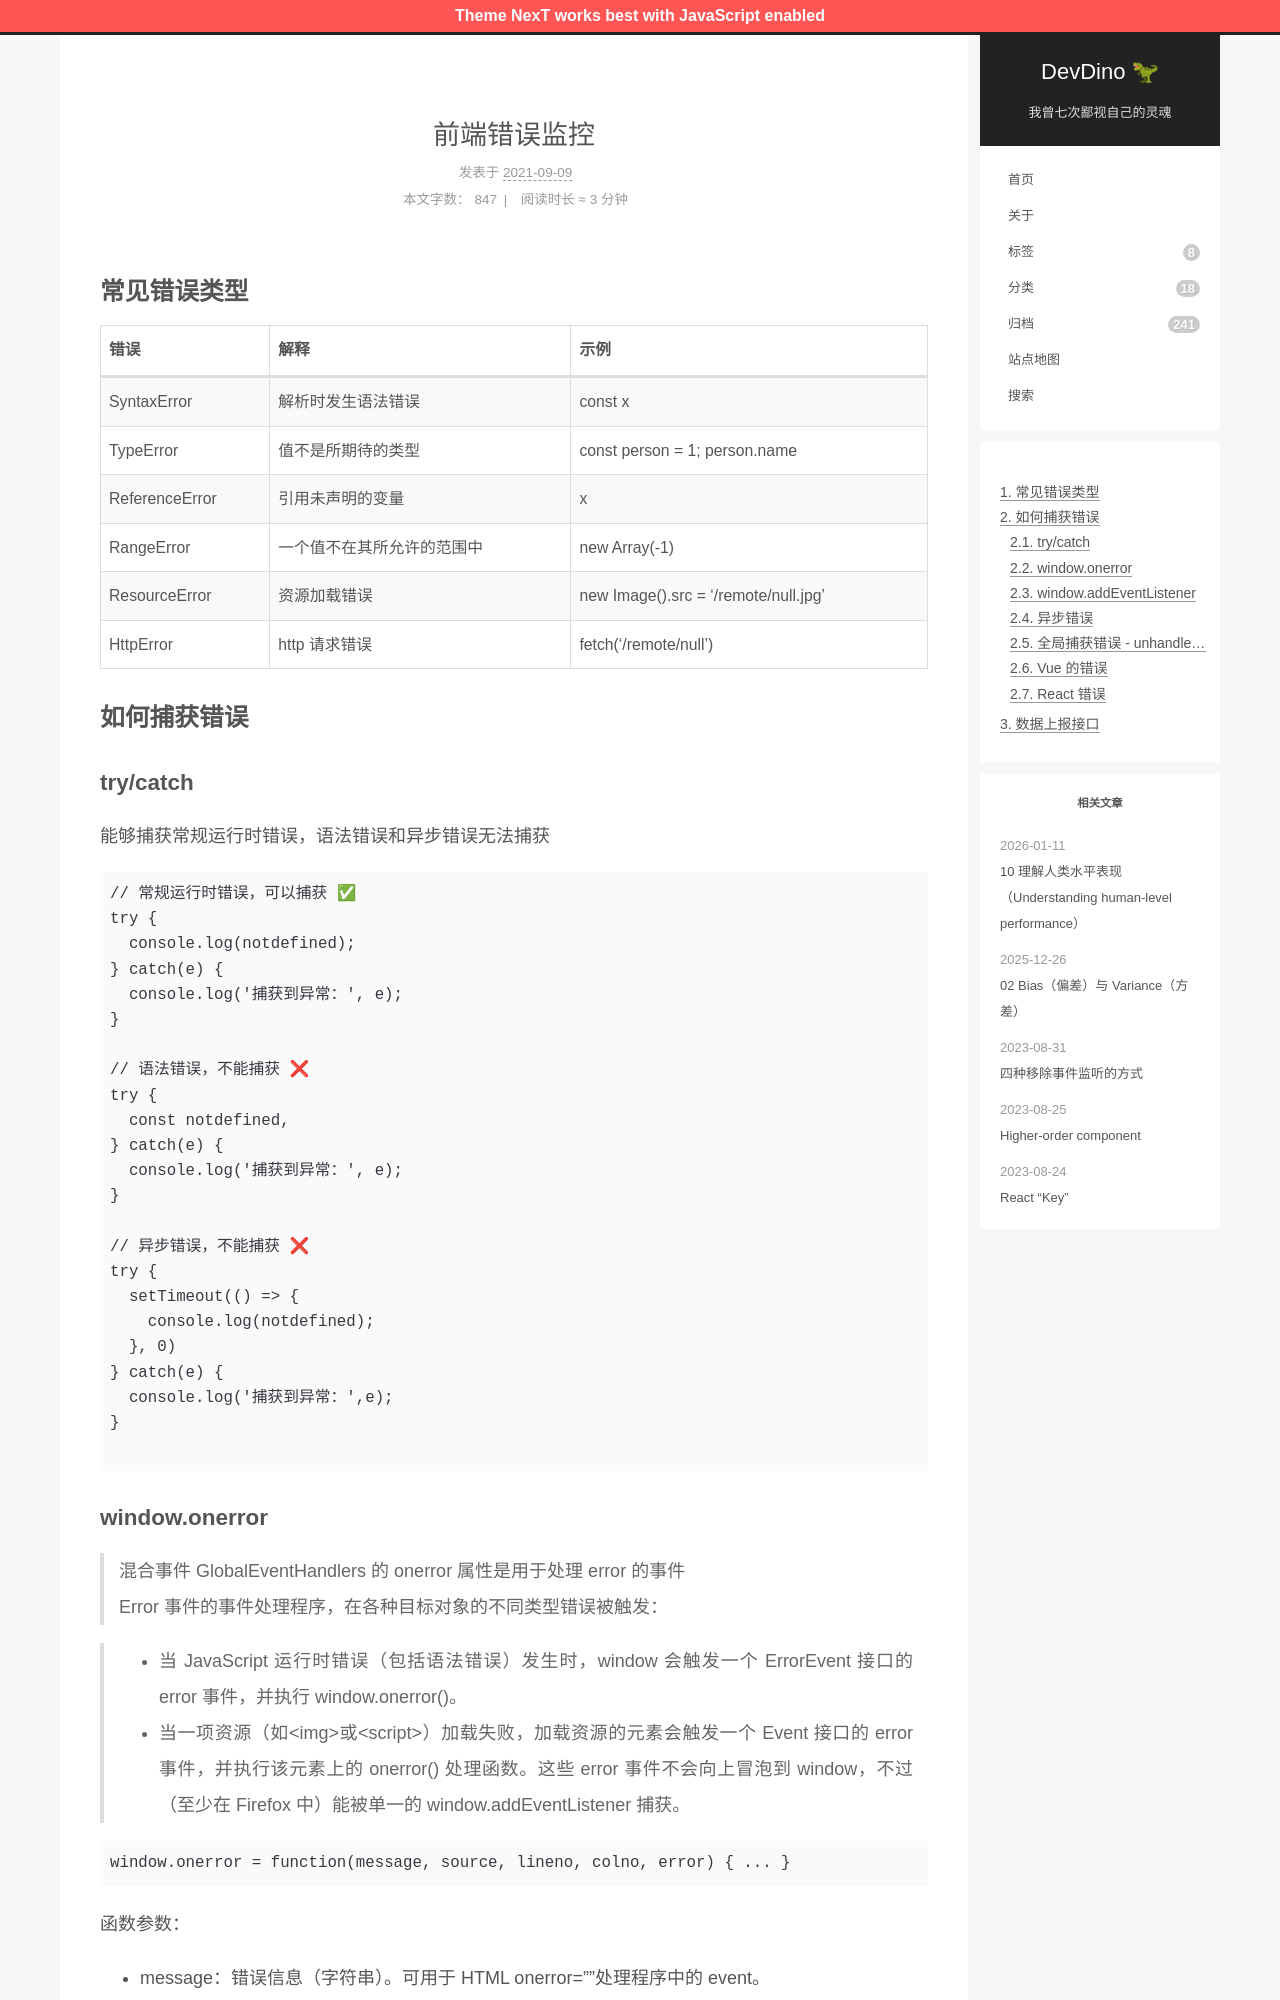

repository: afetmin/blog · page: 前端错误监控/index.html · generator: jekyll

---
title: 前端错误监控
date: 2021-09-09 10:14:05
tags: [监控]
categories: js
---

## 常见错误类型

| 错误           | 解释                       | 示例                                 |
| -------------- | -------------------------- | ------------------------------------ |
| SyntaxError    | 解析时发生语法错误         | const x                              |
| TypeError      | 值不是所期待的类型         | const person = 1; person.name        |
| ReferenceError | 引用未声明的变量           | x                                    |
| RangeError     | 一个值不在其所允许的范围中 | new Array(-1)                        |
| ResourceError  | 资源加载错误               | new Image().src = '/remote/null.jpg' |
| HttpError      | http 请求错误              | fetch('/remote/null')                |

<!--more-->

## 如何捕获错误

### try/catch

能够捕获常规运行时错误，语法错误和异步错误无法捕获

```js
// 常规运行时错误，可以捕获 ✅
try {
  console.log(notdefined);
} catch(e) {
  console.log('捕获到异常：', e);
}

// 语法错误，不能捕获 ❌
try {
  const notdefined,
} catch(e) {
  console.log('捕获到异常：', e);
}

// 异步错误，不能捕获 ❌
try {
  setTimeout(() => {
    console.log(notdefined);
  }, 0)
} catch(e) {
  console.log('捕获到异常：',e);
}

```
